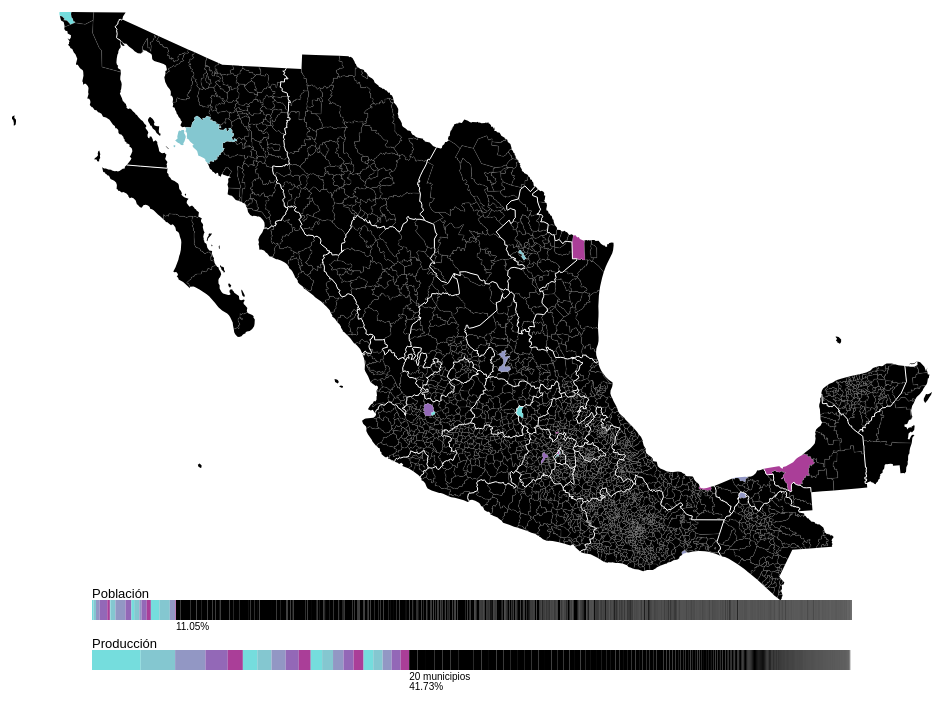
D3 v3 page, settled after 360 driven frames (6 s of simulated time); the page loaded 2 data file(s).



var labels = {
  'mun_label':{'es':'municipios','en':'municipalities'},
  'population':{'es':'Población','en':'Population'},
  'production':{'es':'Producción', 'en':'Production'}
};

var palette = ["#75dddd", //rgba(117, 221, 221, 100)
               "#84c7d0", //rgba(132, 199, 208, 100)
               "#9297c4", //rgba(146, 151, 196, 100)
               "#9368b7", //rgba(147, 104, 183, 100)
               "#aa3e98"];
var colNumbers = palette.length;

function updateButton() {
  var cnt = +document.getElementById("q").value;
  doChoropleth(cnt);
}

function parse(val) {
    var result,
        tmp = [];
  location.search
    .substr(1)
    .split("&")
    .forEach(function (item) {
      tmp = item.split("=");
      if (tmp[0] === val) result = decodeURIComponent(tmp[1]);
    });
  return result;
}

var width = 960,
    height = 728,
    barsWidth = width - 200,
    barsXStart = width/2 - barsWidth/2;

var path = d3.geo.path()
    .projection(null);

var svg = d3.select("body").append("svg")
    .attr("width", width)
    .attr("height", height);

var total_gdp = 0,
    total_population = 0,
    municipalities = [],
    marked = {};

var init_count = parseInt(parse('cnt') || 20),
    lang = parse('lang') || 'es';
    accum = 0;

queue()
  .defer(d3.json,"mx.json")
  .defer(d3.csv,"mx_data.csv",function(d) {
    d['id'] = d['cv_estado']+d['cv_municipio'];
    d['brute_production'] = +d['brute_production'];
    d['population'] = +d['population'];
    total_gdp += d['brute_production'];
    total_population += d['population'];
    municipalities.push(d);
    marked[d['id']] = accum;
    accum += 1;
  })
  .await(ready);

function doChoropleth(count) {
  var accPct = 0,
      accMunicipalities = 0;
  svg.selectAll(".municipalities")
    .transition()
    .duration(2000)
    .style("fill",function(d,i) {
      if(d !== undefined) {
        var id = d.properties.state+d.properties.mun;
        if(marked[id] < count) return palette[i % colNumbers];
      }
      return "black";
    });
  svg.selectAll(".gdp-rect")
    .transition()
    .duration(2000)
    .style("fill",function(d,i) {
      if(d !== undefined) {
        var id = d.cv_estado+d.cv_municipio;
        if(marked[id] < count) {
          accPct += d['brute_production']/total_gdp;
          accMunicipalities += 1;
          return palette[i % colNumbers];
        }
      }
      return "black";
    });
  svg.select("#count-marker")
    .text(accMunicipalities+" "+labels['mun_label'][lang])
    .transition()
    .duration(2000)
    .attr("x",barsXStart+barsWidth*accPct);
  svg.select("#text-marker")
    .text(Math.round(accPct*10000)/100+"%")
    .transition()
    .duration(2000)
    .attr("x",barsXStart+barsWidth*accPct);
  
  accPct = 0;
  accMunicipalities = 0;
  svg.selectAll(".pop-rect")
    .transition()
    .duration(2000)
    .style("fill",function(d,i) {
      if(d !== undefined) {
        var id = d.cv_estado+d.cv_municipio;
        if(marked[id] < count) {
          accPct += d['population']/total_population;
          accMunicipalities += 1;
          return palette[i % colNumbers];
        }
      }
      return "black";
    });
  svg.select("#pop-marker")
    .text(Math.round(accPct*10000)/100+"%")
    .transition()
    .duration(2000)
    .attr("x",barsXStart+barsWidth*accPct);
}

function ready(error, mx) {
  if (error) throw error;
  var accumulator = barsXStart,
      accPct = 0,
      accMunicipalities = 0;
  svg.append("g")
    .selectAll("path")
      .data(topojson.feature(mx, mx.objects.municipalities).features)
    .enter().append("path")
    .attr("class", "municipalities")
    .attr("d", path)
    .append("title")
    .text(function(d) { return d.properties.name; })

  svg.selectAll(".municipalities")
    .style("fill",function(d,i) {
      var id = d.properties.state+d.properties.mun;
      if(marked[id] < init_count) return palette[i % colNumbers];
      return "black";
    });

  svg.append("path")
      .datum(topojson.mesh(mx, mx.objects.municipalities, function(a, b) { return a.properties.state !== b.properties.state; }))
      .attr("class", "state-boundary")
      .attr("d", path);

  svg.append("path")
    .datum(topojson.mesh(mx, mx.objects.municipalities, function(a, b) { return a.properties.state === b.properties.state && a !== b; }))
    .attr("class", "municipality-boundary")
    .attr("d", path);

  var gdp_r_height = height - 70;
  svg.append("text").attr("x",barsXStart).attr("y",gdp_r_height-2)
    .text(labels['production'][lang]);
  svg.selectAll(".gdp-rect")
    .data(municipalities).enter()
    .append("rect")
    .attr("class","gdp-rect")
    .on('click',function(d) {
      var id = d.cv_estado+d.cv_municipio,
          cnt = marked[id]+1;
      doChoropleth(cnt);
    })
    .style("fill",
           function(d,i){
             if(i < init_count) {
               accPct += d['brute_production']/total_gdp;
               accMunicipalities += 1;
               return palette[i % colNumbers];
             }
             return "";
           })
    .attr("height",20)
    .attr("width",function(d){ return barsWidth*d['brute_production']/total_gdp; })
    .attr("y", gdp_r_height)
    .attr("x",function(d,i) {
      var add = barsWidth*d['brute_production']/total_gdp;
      accumulator += add;
      return accumulator - add;
    });
  svg.append("text")
    .attr("id","text-marker")
    .attr("y",gdp_r_height + 40)
    .attr("x",barsXStart+barsWidth*accPct)
    .text(Math.round(accPct*10000)/100+"%");
  svg.append("text")
    .attr("id","count-marker")
    .attr("y",gdp_r_height + 30)
    .attr("x",barsXStart+barsWidth*accPct)
    .text(accMunicipalities+" "+labels['mun_label'][lang]);
  
  accumulator = barsXStart;
  accMunicipalities = 0;
  accPct = 0;
  var pop_r_height = height - 120;
  svg.append("text").attr("x",barsXStart).attr("y",pop_r_height-2)
    .text(labels['population'][lang]);
  svg.selectAll(".pop-rect")
    .data(municipalities).enter()
    .append("rect")
    .attr("class","pop-rect")
    .on('click',function(d) {
      var id = d.cv_estado+d.cv_municipio,
          cnt = marked[id]+1;
      doChoropleth(cnt);
    })
    .style("fill",
           function(d,i){
             if(i < init_count) {
               accPct += d['population']/total_population;
               accMunicipalities += 1;
               return palette[i % colNumbers];
             }
             return "";
           })
    .attr("height",20)
    .attr("width",function(d){ return barsWidth*d['population']/total_population; })
    .attr("y", pop_r_height)
    .attr("x",function(d,i) {
      var add = barsWidth*d['population']/total_population;
      accumulator += add;
      return accumulator - add;
    });
  svg.append("text")
    .attr("id","pop-marker")
    .attr("y",pop_r_height + 30)
    .attr("x",barsXStart+barsWidth*accPct)
    .text(Math.round(accPct*10000)/100+"%");
}

d3.select(self.frameElement).style("height", height + "px");



### data: mx_data.csv
cv_estado, cv_municipio, tortillerias, population, brute_production
04, 003, 107, 221094, 704160934
09, 016, 187, 372889, 498656965
09, 015, 305, 531831, 438606919
19, 039, 367, 1135550, 323301337
09, 014, 151, 385439, 218708712
27, 014, 22, 86620, 208348393
09, 010, 453, 727034, 206276633
14, 039, 779, 1495189, 204738111
15, 106, 1078, 819561, 189694391
07, 074, 21, 40711, 172628120
09, 002, 291, 414711, 164925198
24, 028, 447, 772604, 158241680
30, 039, 249, 305260, 151094594
26, 030, 263, 784342, 146265221
28, 032, 311, 608891, 144387942
14, 120, 547, 1243756, 139523152
02, 004, 326, 1559683, 136546926
22, 014, 510, 801940, 130779324
13, 010, 92, 26904, 130691720
20, 079, 74, 82371, 122665173
05, 035, 278, 639629, 121980541
21, 114, 1590, 1539819, 121080751
08, 019, 275, 819543, 120073513
21, 041, 144, 79153, 117121298
27, 004, 273, 640359, 115507016
02, 002, 276, 936826, 113298878
05, 030, 296, 725123, 113179618
19, 046, 103, 443273, 112830989
15, 104, 525, 664225, 110660094
05, 027, 25, 75461, 108694243
08, 037, 287, 1332131, 108609651
09, 012, 543, 650567, 104203957
01, 001, 365, 797010, 103475027
11, 020, 840, 1436480, 102934313
11, 027, 197, 260732, 100384219
19, 006, 140, 523370, 99355674
30, 193, 213, 552156, 96019285
09, 004, 113, 186391, 95914760
19, 009, 24, 86445, 94149279
15, 033, 1567, 1656107, 90951127
15, 057, 544, 833779, 85521215
09, 003, 377, 620416, 82940417
31, 050, 570, 830732, 80216718
30, 108, 104, 157840, 79640868
09, 017, 325, 430978, 77449636
27, 002, 121, 248481, 74125115
28, 009, 127, 197216, 73870177
09, 007, 1492, 1815786, 73586969
19, 048, 75, 268955, 73034358
15, 121, 333, 511675, 68734872
25, 006, 553, 858638, 65046144
19, 019, 8, 122659, 61943614
28, 003, 131, 212001, 61569486
23, 005, 314, 661176, 56757261
16, 052, 224, 178817, 55503545
11, 037, 167, 173024, 54460437
11, 007, 312, 468469, 52385427
19, 026, 190, 678006, 52124552
16, 053, 1165, 729279, 51353178
30, 131, 183, 193311, 50524967
... 2,400 more rows

### data: mx.json
{
 "type": "Topology",
 "objects": {
  "municipalities": {
   "type": "GeometryCollection",
   "bbox": [
    907822.0,
    319149.0,
    4082997.0,
    2349615.0
   ],
   "geometries": [
    "{... 3 keys}",
    "{... 3 keys}",
    "{... 3 keys}",
    "{... 3 keys}",
    "{... 3 keys}",
    "{... 3 keys}",
    "{... 3 keys}",
    "{... 3 keys}",
    "... 2,448 more items"
   ]
  }
 },
 "arcs": [
  [
   [
    59713,
    24395
   ],
   [
    -131,
    -99
   ],
   [
    -40,
    -338
   ],
   [
    84,
    -94
   ],
   [
    1,
    -273
   ]
  ],
  [
   [
    59627,
    23591
   ],
   [
    -107,
    -194
   ],
   [
    90,
    -150
   ]
  ],
  [
   [
    59610,
    23247
   ],
   [
    -298,
    27
   ],
   [
    -174,
    188
   ]
  ],
  [
   [
    59138,
    23462
   ],
   [
    -98,
    429
   ]
  ],
  [
   [
    59040,
    23891
   ],
   [
    -23,
    42
   ]
  ],
  [
   [
    59017,
    23933
   ],
   [
    -7,
    45
   ]
  ],
  [
   [
    59010,
    23978
   ],
   [
    124,
    -68
   ],
   [
    108,
    211
   ],
   [
    9,
    228
   ]
  ],
  [
   [
    59251,
    24349
   ],
   [
    0,
    0
   ]
  ],
  "... 9,954 more items"
 ],
 "transform": {
  "scale": [
   0.0092,
   -0.005883
  ],
  "translate": [
   20,
   608.3
  ]
 }
}